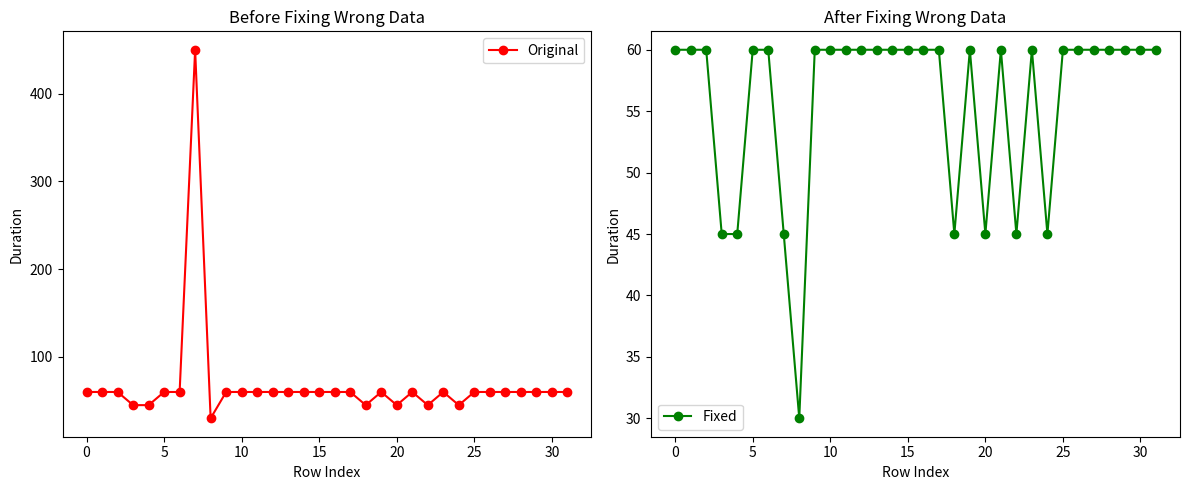

This figure's Python source:
# ---------------------------------------------------------------
# Pandas - Fixing Wrong Data
# ---------------------------------------------------------------
# This script demonstrates how to:
# 1. Detect wrong data values.
# 2. Replace wrong values directly (manual correction).
# 3. Replace wrong values using rules/boundaries.
# 4. Remove rows containing wrong values.
# 5. Visualize the dataset before and after cleaning.
#
# Console outputs are organized with "Important Note" messages
# for clarity and better learning.
# ---------------------------------------------------------------

import pandas as pd
import matplotlib.pyplot as plt

# -------------------------
# Step 1: Create sample data
# -------------------------
data = {
    "Duration": [60, 60, 60, 45, 45, 60, 60, 450, 30, 60, 60, 60, 60, 60, 60, 60, 60, 60, 45, 60, 45, 60, 45, 60, 45, 60, 60, 60, 60, 60, 60, 60],
    "Date": [
        "2020/12/01", "2020/12/02", "2020/12/03", "2020/12/04", "2020/12/05", "2020/12/06", "2020/12/07", "2020/12/08",
        "2020/12/09", "2020/12/10", "2020/12/11", "2020/12/12", "2020/12/12", "2020/12/13", "2020/12/14", "2020/12/15",
        "2020/12/16", "2020/12/17", "2020/12/18", "2020/12/19", "2020/12/20", "2020/12/21", None, "2020/12/23",
        "2020/12/24", "2020/12/25", "20201226", "2020/12/27", "2020/12/28", "2020/12/29", "2020/12/30", "2020/12/31"
    ],
    "Pulse": [110, 117, 103, 109, 117, 102, 110, 104, 109, 98, 103, 100, 100, 106, 104, 98, 98, 100, 90, 103, 97, 108, 100, 130, 105, 102, 100, 92, 103, 100, 102, 92],
    "Maxpulse": [130, 145, 135, 175, 148, 127, 136, 134, 133, 124, 147, 120, 120, 128, 132, 123, 120, 120, 112, 123, 125, 131, 119, 101, 132, 126, 120, 118, 132, 132, 129, 115],
    "Calories": [409.1, 479.0, 340.0, 282.4, 406.0, 300.0, 374.0, 253.3, 195.1, 269.0, 329.3, 250.7, 250.7, 345.3, 379.3, 275.0, 215.2, 300.0, None, 323.0, 243.0, 364.2, 282.0, 300.0, 246.0, 334.5, 250.0, 241.0, None, 280.0, 380.3, 243.0]
}

df = pd.DataFrame(data)

print("\n================ ORIGINAL DATA (First 12 rows) ================\n")
print(df.head(12))
print("\nImportant Note: In row 7, Duration = 450 (suspicious, looks like a typo!).\n")

# -------------------------
# Step 2: Fix wrong data by direct replacement
# -------------------------
print(">>> Fixing wrong value in row 7 directly...\n")
df.loc[7, "Duration"] = 45   # Replace manually

print("\n================ AFTER DIRECT FIX ================\n")
print(df.head(12))
print("\nImportant Note: Row 7 Duration changed from 450 → 45.\n")

# -------------------------
# Step 3: Fix wrong data by applying rules
# -------------------------
print(">>> Applying rule: If Duration > 120, replace it with 120.\n")

# Simulate a wrong dataset again to demonstrate rules
df_rules = pd.DataFrame(data)

for x in df_rules.index:
    if df_rules.loc[x, "Duration"] > 120:
        df_rules.loc[x, "Duration"] = 120

print("\n================ AFTER APPLYING RULES ================\n")
print(df_rules.head(12))
print("\nImportant Note: Any Duration > 120 is capped at 120.\n")

# -------------------------
# Step 4: Removing rows with wrong values
# -------------------------
print(">>> Removing rows where Duration > 120 (instead of replacing)...\n")

df_removed = pd.DataFrame(data)

for x in df_removed.index:
    if df_removed.loc[x, "Duration"] > 120:
        df_removed.drop(x, inplace=True)

print("\n================ AFTER REMOVING ROWS ================\n")
print(df_removed.head(12))
print("\nImportant Note: Row with Duration = 450 has been removed completely.\n")

# -------------------------
# Step 5: Visualization
# -------------------------
print(">>> Creating visualization of 'Duration' column before and after fixing...")

plt.figure(figsize=(12,5))

# Original Data
plt.subplot(1, 2, 1)
plt.plot(df.index, data["Duration"], marker='o', color="red", label="Original")
plt.title("Before Fixing Wrong Data")
plt.xlabel("Row Index")
plt.ylabel("Duration")
plt.legend()

# Fixed Data
plt.subplot(1, 2, 2)
plt.plot(df.index, df["Duration"], marker='o', color="green", label="Fixed")
plt.title("After Fixing Wrong Data")
plt.xlabel("Row Index")
plt.ylabel("Duration")
plt.legend()

plt.tight_layout()
plt.show()

print("\nVisualization Complete!\n")
print("Important Note: Left chart shows wrong data (spike at 450). Right chart shows fixed value.\n")

# -------------------------
# Step 6: Summary
# -------------------------
print("================ SUMMARY ================\n")
print("1. Wrong data (Duration=450) was detected in row 7.")
print("2. Fixed using direct replacement: df.loc[row, 'col'] = value.")
print("3. Applied rules: capped values >120 to 120.")
print("4. Alternative: Removed rows with Duration >120.")
print("5. Visualization confirms the fix (no large spike).\n")
print(">>> Data is now corrected and ready for further analysis!")
